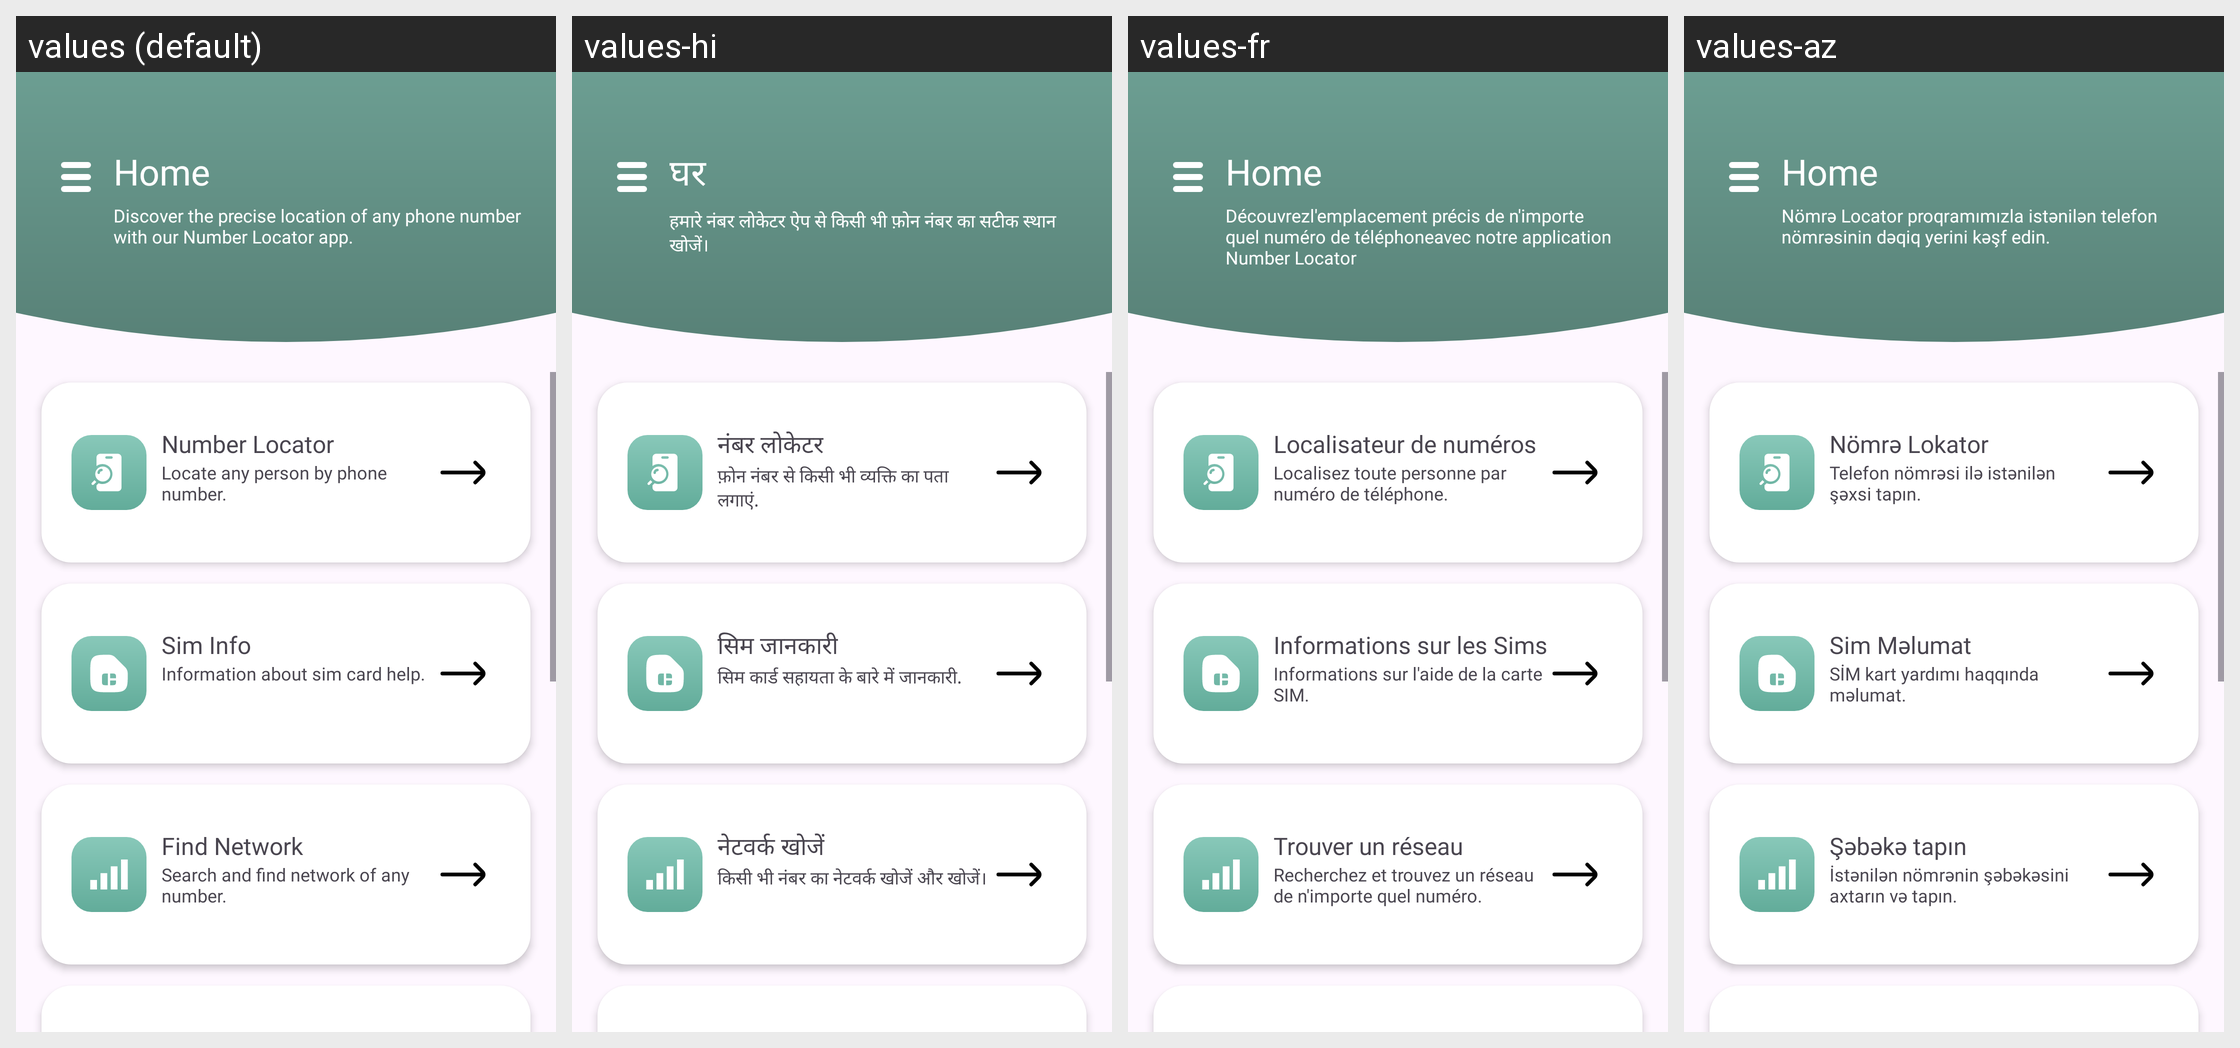

The Android screen above is rendered under several locales of the same app. Produce the string resources it draws, with the default and per-locale values.
Android screen res/layout/fragment_home.xml rendered under 4 locales, left to right: values (default), values-hi, values-fr, values-az. Device: Nexus 5 (rendered at 1080×1920; each locale shown at half size, 540×960, under a caption strip naming it); theme Theme.NumberFinder.
Other locales in the repository, not shown: values-de.
Strings drawn on this screen, with the default value and each locale's value (text and hints the layout hard-codes, and strings that could not be matched under every locale, appear in the picture but are not listed):

Home
  values: Home
  values-hi: घर
  values-fr: Home
  values-az: Home

HomeDescription
  values: Discover the precise location of any phone number with our Number Locator app.
  values-hi: हमारे नंबर लोकेटर ऐप से किसी भी फ़ोन नंबर का सटीक स्थान खोजें।
  values-fr: Découvrezl'emplacement précis de n'importe quel numéro de téléphoneavec notre application Number Locator
  values-az: Nömrə Locator proqramımızla istənilən telefon nömrəsinin dəqiq yerini kəşf edin.

NumberLocator
  values: Number Locator
  values-hi: नंबर लोकेटर
  values-fr: Localisateur de numéros
  values-az: Nömrə Lokator

NumberLocatorDetails
  values: Locate any person by phone number.
  values-hi: फ़ोन नंबर से किसी भी व्यक्ति का पता लगाएं.
  values-fr: Localisez toute personne par numéro de téléphone.
  values-az: Telefon nömrəsi ilə istənilən şəxsi tapın.

simInfo
  values: Sim Info
  values-hi: सिम जानकारी
  values-fr: Informations sur les Sims
  values-az: Sim Məlumat

simDescription
  values: Information about sim card help.
  values-hi: सिम कार्ड सहायता के बारे में जानकारी.
  values-fr: Informations sur l'aide de la carte SIM.
  values-az: SİM kart yardımı haqqında məlumat.

findNetwork
  values: Find Network
  values-hi: नेटवर्क खोजें
  values-fr: Trouver un réseau
  values-az: Şəbəkə tapın

networkDescription
  values: Search and find network of any number.
  values-hi: किसी भी नंबर का नेटवर्क खोजें और खोजें।
  values-fr: Recherchez et trouvez un réseau de n'importe quel numéro.
  values-az: İstənilən nömrənin şəbəkəsini axtarın və tapın.
